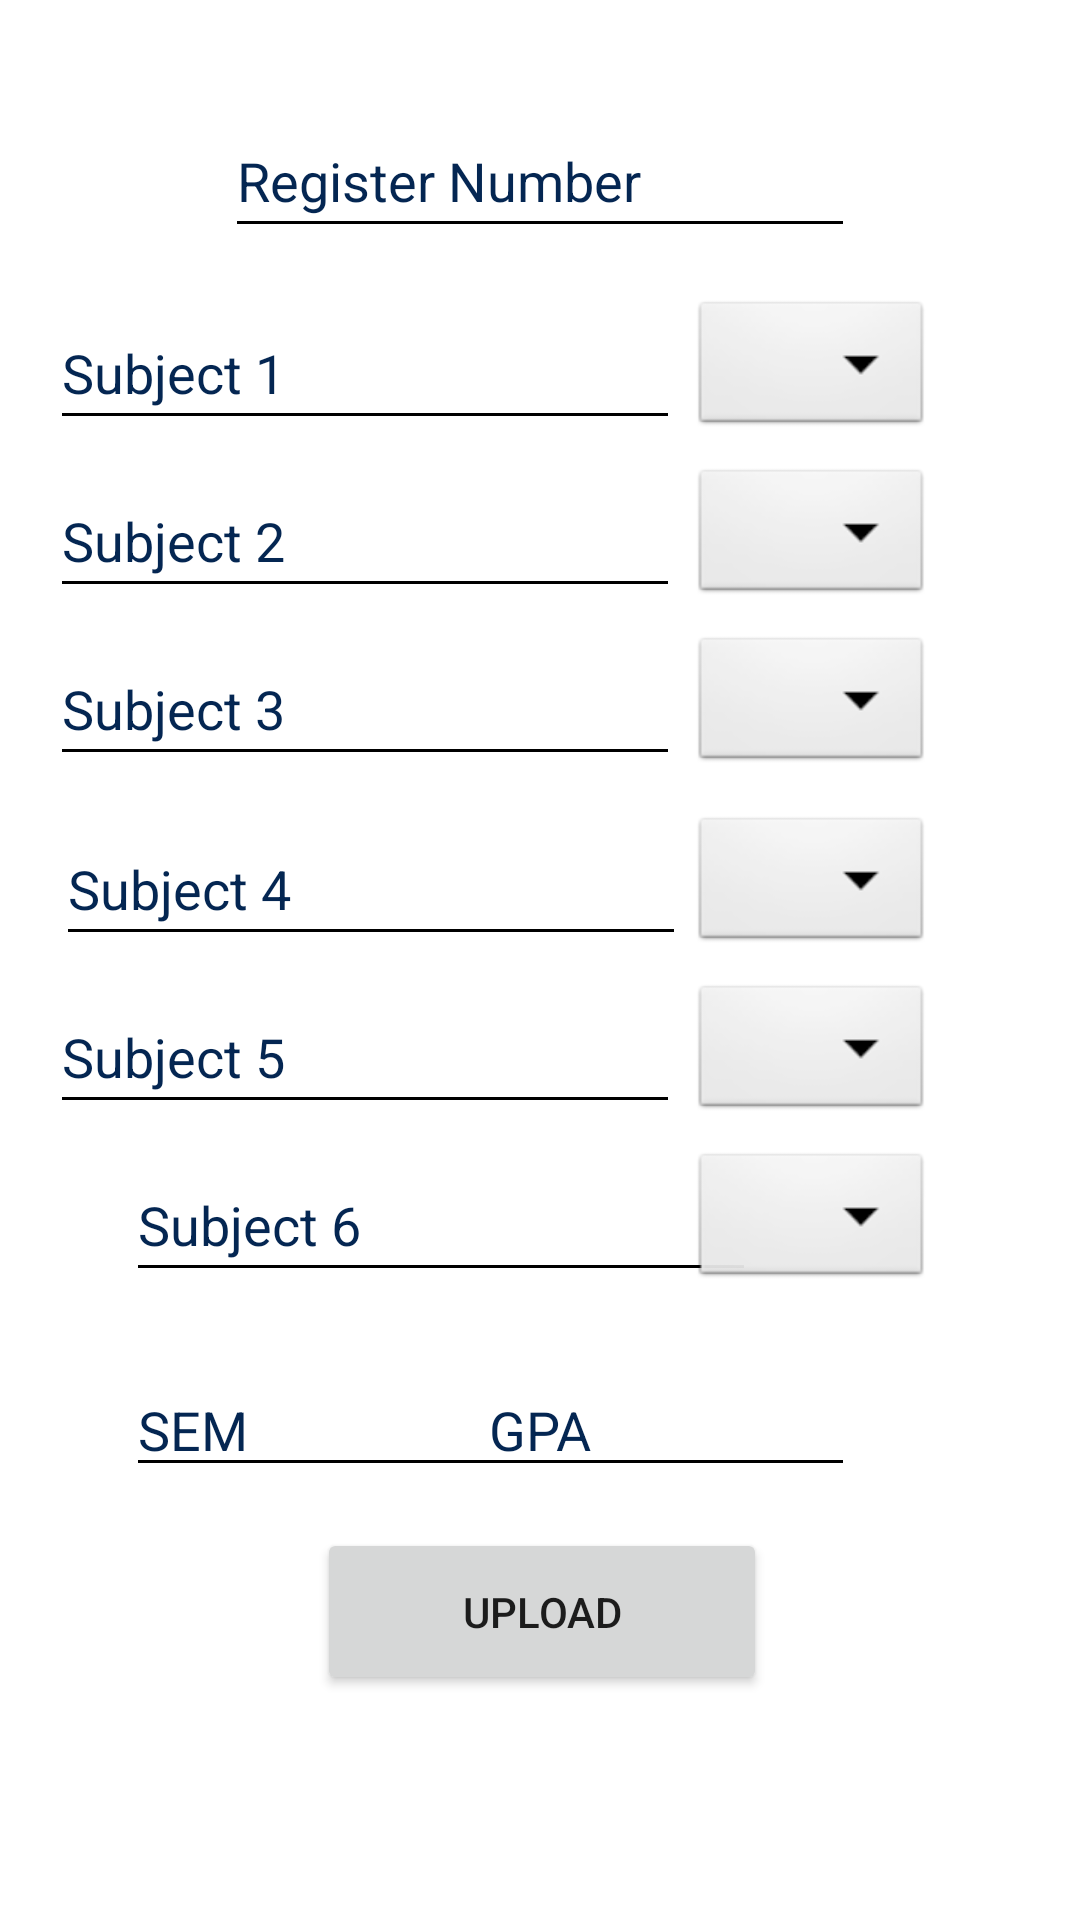

Write the Android layout XML for this screen, with the resource values it uses.
<!-- AndroidManifest.xml: application theme Theme.CollegeApp -->
<!-- res/layout/activity_upload_mark.xml -->
<?xml version="1.0" encoding="utf-8"?>
<androidx.constraintlayout.widget.ConstraintLayout xmlns:android="http://schemas.android.com/apk/res/android"
    xmlns:app="http://schemas.android.com/apk/res-auto"
    xmlns:tools="http://schemas.android.com/tools"
    android:id="@+id/relativeLayout"
    android:layout_width="match_parent"
    android:layout_height="match_parent"
    android:background="@color/white"
    tools:context=".MainActivity">


    <EditText
        android:id="@+id/sub2"
        android:layout_width="wrap_content"
        android:layout_height="wrap_content"
        android:layout_marginStart="42dp"
        android:layout_marginTop="136dp"
        android:layout_marginEnd="159dp"
        android:layout_marginBottom="419dp"
        android:ems="10"
        android:hint="@string/subject_2"
        android:backgroundTint="@color/black"
        android:minHeight="48dp"
        android:textColorHint="@color/primary"
        app:layout_constraintBottom_toBottomOf="parent"
        app:layout_constraintEnd_toEndOf="parent"
        app:layout_constraintStart_toStartOf="parent"
        app:layout_constraintTop_toTopOf="parent" />

    <EditText
        android:id="@+id/sub4"
        android:layout_width="wrap_content"
        android:layout_height="wrap_content"
        android:layout_marginStart="44dp"
        android:layout_marginTop="252dp"
        android:layout_marginEnd="157dp"
        android:layout_marginBottom="303dp"
        android:ems="10"
        android:hint="@string/subject_4"
        android:textColor="@color/black"
        android:backgroundTint="@color/black"
        android:minHeight="48dp"
        android:textColorHint="@color/primary"
        app:layout_constraintBottom_toBottomOf="parent"
        app:layout_constraintEnd_toEndOf="parent"
        app:layout_constraintStart_toStartOf="parent"
        app:layout_constraintTop_toTopOf="parent" />

    <Spinner
        android:id="@+id/grade3"
        android:layout_width="wrap_content"
        android:layout_height="48dp"
        android:layout_marginStart="256dp"
        android:layout_marginTop="192dp"
        android:layout_marginEnd="75dp"
        android:layout_marginBottom="363dp"
        android:background="@android:drawable/btn_dropdown"
        android:contentDescription="@string/choose3"
        app:layout_constraintBottom_toBottomOf="parent"
        app:layout_constraintEnd_toEndOf="parent"
        app:layout_constraintStart_toStartOf="parent"
        app:layout_constraintTop_toTopOf="parent" />

    <Spinner
        android:id="@+id/grade2"
        android:layout_width="wrap_content"
        android:layout_height="48dp"
        android:layout_marginStart="256dp"
        android:layout_marginTop="136dp"
        android:layout_marginEnd="75dp"
        android:layout_marginBottom="419dp"
        android:background="@android:drawable/btn_dropdown"
        android:contentDescription="@string/choose2"
        app:layout_constraintBottom_toBottomOf="parent"
        app:layout_constraintEnd_toEndOf="parent"
        app:layout_constraintStart_toStartOf="parent"
        app:layout_constraintTop_toTopOf="parent" />

    <EditText
        android:id="@+id/sub3"
        android:layout_width="wrap_content"
        android:layout_height="wrap_content"
        android:layout_marginStart="42dp"
        android:layout_marginTop="192dp"
        android:layout_marginEnd="159dp"
        android:layout_marginBottom="363dp"
        android:ems="10"
        android:hint="@string/subject_3"
        android:textColor="@color/black"
        android:backgroundTint="@color/black"
        android:minHeight="48dp"
        android:textColorHint="@color/primary"
        app:layout_constraintBottom_toBottomOf="parent"
        app:layout_constraintEnd_toEndOf="parent"
        app:layout_constraintStart_toStartOf="parent"
        app:layout_constraintTop_toTopOf="parent" />

    <EditText
        android:id="@+id/sub6"
        android:layout_width="wrap_content"
        android:layout_height="wrap_content"
        android:layout_marginStart="42dp"
        android:layout_marginTop="364dp"
        android:layout_marginBottom="191dp"
        android:ems="10"
        android:hint="@string/subject_6"
        android:minHeight="48dp"
        android:textColor="@color/black"
        android:textColorHint="@color/primary"
        android:backgroundTint="@color/black"
        app:layout_constraintBottom_toBottomOf="parent"
        app:layout_constraintStart_toStartOf="parent"
        app:layout_constraintTop_toTopOf="parent" />

    <Spinner
        android:id="@+id/grade6"
        android:layout_width="wrap_content"
        android:layout_height="48dp"
        android:layout_marginStart="256dp"
        android:layout_marginTop="364dp"
        android:layout_marginEnd="75dp"
        android:layout_marginBottom="191dp"
        android:background="@android:drawable/btn_dropdown"
        android:contentDescription="@string/choose6"
        app:layout_constraintBottom_toBottomOf="parent"
        app:layout_constraintEnd_toEndOf="parent"
        app:layout_constraintStart_toStartOf="parent"
        app:layout_constraintTop_toTopOf="parent" />

    <EditText
        android:id="@+id/sub5"
        android:layout_width="wrap_content"
        android:layout_height="wrap_content"
        android:layout_marginStart="42dp"
        android:layout_marginTop="308dp"
        android:layout_marginEnd="159dp"
        android:layout_marginBottom="247dp"
        android:ems="10"
        android:hint="@string/subject_5"
        android:minHeight="48dp"
        android:textColorHint="@color/primary"
        android:backgroundTint="@color/black"
        app:layout_constraintBottom_toBottomOf="parent"
        app:layout_constraintEnd_toEndOf="parent"
        app:layout_constraintStart_toStartOf="parent"
        app:layout_constraintTop_toTopOf="parent"
        tools:ignore="Autofill" />

    <Spinner
        android:id="@+id/grade5"
        android:layout_width="wrap_content"
        android:layout_height="48dp"
        android:layout_marginStart="256dp"
        android:layout_marginTop="308dp"
        android:layout_marginEnd="75dp"
        android:layout_marginBottom="247dp"
        android:background="@android:drawable/btn_dropdown"
        android:contentDescription="@string/choose5"
        app:layout_constraintBottom_toBottomOf="parent"
        app:layout_constraintEnd_toEndOf="parent"
        app:layout_constraintStart_toStartOf="parent"
        app:layout_constraintTop_toTopOf="parent" />

    <Spinner
        android:id="@+id/grade1"
        android:layout_width="wrap_content"
        android:layout_height="48dp"
        android:layout_marginStart="256dp"
        android:layout_marginTop="80dp"
        android:layout_marginEnd="75dp"
        android:layout_marginBottom="475dp"
        android:background="@android:drawable/btn_dropdown"
        android:contentDescription="@string/choose1"
        app:layout_constraintBottom_toBottomOf="parent"
        app:layout_constraintEnd_toEndOf="parent"
        app:layout_constraintStart_toStartOf="parent"
        app:layout_constraintTop_toTopOf="parent" />

    <Spinner
        android:id="@+id/grade4"
        android:layout_width="wrap_content"
        android:layout_height="48dp"
        android:layout_marginStart="256dp"
        android:layout_marginTop="252dp"
        android:layout_marginEnd="75dp"
        android:layout_marginBottom="303dp"
        android:background="@android:drawable/btn_dropdown"
        android:contentDescription="@string/choose4"
        app:layout_constraintBottom_toBottomOf="parent"
        app:layout_constraintEnd_toEndOf="parent"
        app:layout_constraintStart_toStartOf="parent"
        app:layout_constraintTop_toTopOf="parent" />

    <EditText
        android:id="@+id/sub1"
        android:layout_width="wrap_content"
        android:layout_height="wrap_content"
        android:layout_marginStart="42dp"
        android:layout_marginTop="80dp"
        android:layout_marginEnd="159dp"
        android:layout_marginBottom="475dp"
        android:backgroundTint="@color/black"
        android:ems="10"
        android:hint="@string/subject_1"
        android:minHeight="48dp"
        android:textColor="@color/black"
        android:textColorHint="@color/primary"
        app:layout_constraintBottom_toBottomOf="parent"
        app:layout_constraintEnd_toEndOf="parent"
        app:layout_constraintStart_toStartOf="parent"
        app:layout_constraintTop_toTopOf="parent" />

    <EditText
        android:id="@+id/gpa"
        android:layout_width="126dp"
        android:layout_height="41dp"
        android:layout_marginTop="436dp"
        android:layout_marginEnd="75dp"
        android:layout_marginBottom="126dp"
        android:ems="10"
        android:textColor="@color/black"
        android:hint="@string/gpaHint"
        android:minHeight="48dp"
        android:textColorHint="@color/primary"
        android:backgroundTint="@color/black"
        app:layout_constraintBottom_toBottomOf="parent"
        app:layout_constraintEnd_toEndOf="parent"
        app:layout_constraintTop_toTopOf="parent" />

    <EditText
        android:id="@+id/sem"
        android:layout_width="165dp"
        android:layout_height="40dp"
        android:layout_marginStart="42dp"
        android:layout_marginTop="437dp"
        android:layout_marginBottom="126dp"
        android:ems="10"
        android:hint="@string/semHint"
        android:minHeight="48dp"
        android:textColorHint="@color/primary"
        android:backgroundTint="@color/black"
        app:layout_constraintBottom_toBottomOf="parent"
        app:layout_constraintStart_toStartOf="parent"
        app:layout_constraintTop_toTopOf="parent" />

    <EditText
        android:id="@+id/regno"
        android:layout_width="wrap_content"
        android:layout_height="wrap_content"
        android:layout_marginTop="16dp"
        android:layout_marginBottom="539dp"
        android:drawableStart="@drawable/ic_baseline_person_outline_24"
        android:drawablePadding="10sp"
        android:ems="10"
        android:textColor="@color/black"
        android:backgroundTint="@color/black"
        android:hint="@string/register_number"
        android:minHeight="48dp"
        android:textColorHint="@color/primary"
        app:layout_constraintBottom_toBottomOf="parent"
        app:layout_constraintEnd_toEndOf="parent"
        app:layout_constraintStart_toStartOf="parent"
        app:layout_constraintTop_toTopOf="parent" />

    <Button
        android:id="@+id/submit"
        android:layout_width="150dp"
        android:layout_height="27pt"
        android:layout_marginStart="131dp"
        android:layout_marginTop="487dp"
        android:layout_marginEnd="130dp"
        android:layout_marginBottom="53dp"
        android:text="@string/upload"
        app:cornerRadius="25dp"
        app:layout_constraintBottom_toBottomOf="parent"
        app:layout_constraintEnd_toEndOf="parent"
        app:layout_constraintStart_toStartOf="parent"
        app:layout_constraintTop_toTopOf="parent" />

</androidx.constraintlayout.widget.ConstraintLayout>
<!-- resources referenced by this layout -->
<resources>
  <color name="black">#FF000000</color>
  <color name="primary">#042652</color>
  <color name="white">#FFFFFFFF</color>
  <string name="choose1">choose1</string>
  <string name="choose2">choose2</string>
  <string name="choose3">choose3</string>
  <string name="choose4">choose4</string>
  <string name="choose5">choose5</string>
  <string name="choose6">choose6</string>
  <string name="gpaHint">GPA</string>
  <string name="register_number">Register Number</string>
  <string name="semHint">SEM</string>
  <string name="subject_1">Subject 1</string>
  <string name="subject_2">Subject 2</string>
  <string name="subject_3">Subject 3</string>
  <string name="subject_4">Subject 4</string>
  <string name="subject_5">Subject 5</string>
  <string name="subject_6">Subject 6</string>
  <string name="upload">upload</string>
  <style name="Theme.CollegeApp" parent="Theme.MaterialComponents.DayNight.DarkActionBar">
          
          <item name="colorPrimary">#042652</item>
          <item name="colorPrimaryVariant">#042652</item>
          <item name="colorOnPrimary">@color/white</item>
          
          <item name="colorSecondary">@color/teal_200</item>
          <item name="colorSecondaryVariant">@color/teal_700</item>
          <item name="colorOnSecondary">@color/black</item>
          
          <item name="android:statusBarColor" tools:targetApi="l">?attr/colorPrimaryVariant</item>
          <item name="android:forceDarkAllowed" tools:targetApi="q">false</item>
          
      </style>
  <color name="teal_200">#FF03DAC5</color>
  <color name="teal_700">#FF018786</color>
</resources>
